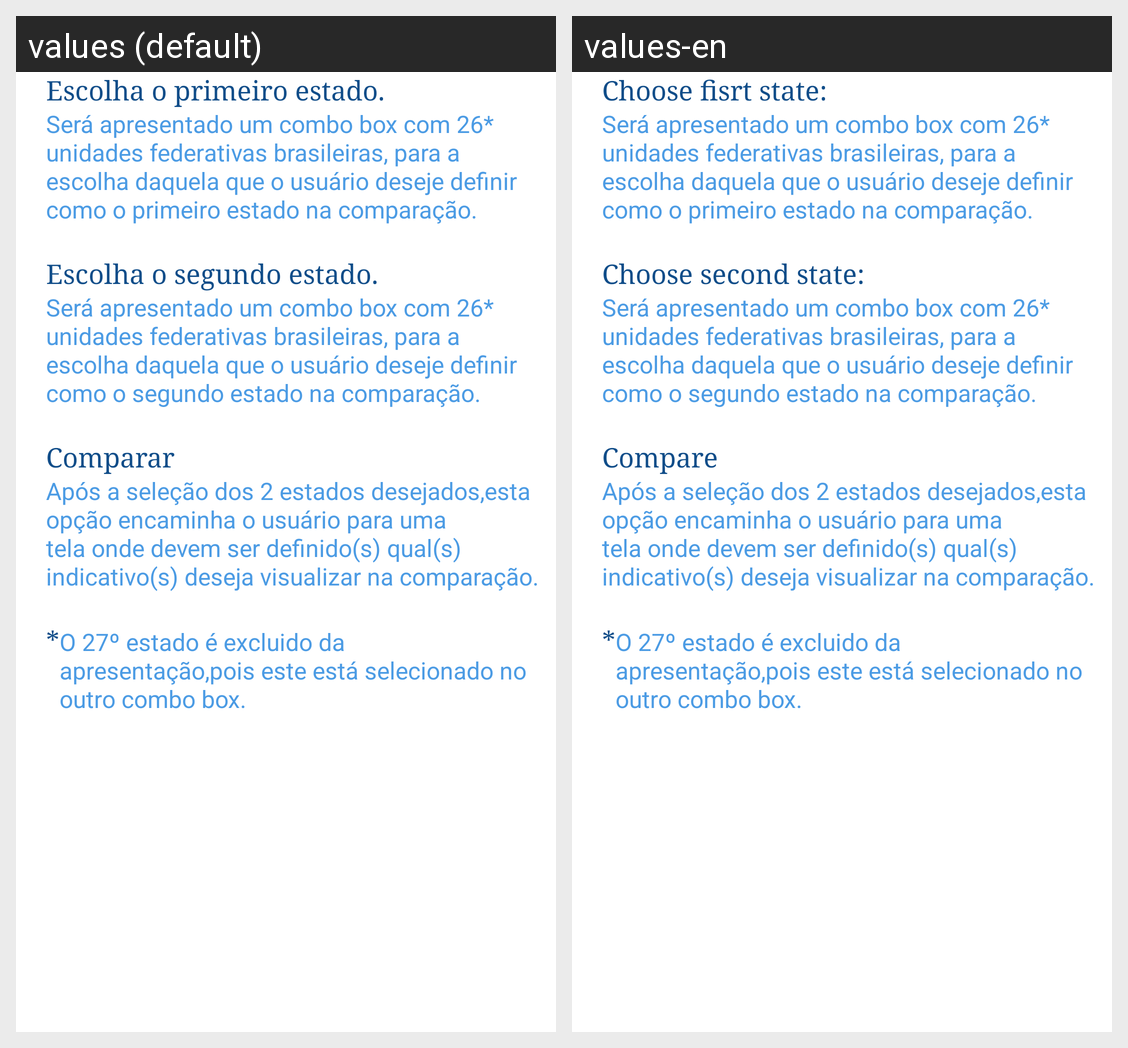

Locale-by-locale string values for the Android screen shown in this grid:
Android screen res/layout/activity_tela_sobre_consulta.xml rendered under 2 locales, left to right: values (default), values-en. Device: Nexus 5 (rendered at 1080×1920; each locale shown at half size, 540×960, under a caption strip naming it); theme AppTheme.
Strings drawn on this screen, with the default value and each locale's value (text and hints the layout hard-codes, and strings that could not be matched under every locale, appear in the picture but are not listed):

title_consultar_estado1
  values: Escolha o primeiro estado.
  values-en: Choose fisrt state:

informacao_consultar_estado1
  values: Será apresentado um combo box com 26* unidades federativas brasileiras, para a escolha daquela que o usuário deseje definir como o primeiro estado na comparação.
  values-en: Será apresentado um combo box com 26* unidades federativas brasileiras, para a escolha daquela que o usuário deseje definir como o primeiro estado na comparação.

title_consultar_estado2
  values: Escolha o segundo estado.
  values-en: Choose second state:

informacao_consultar_estado2
  values: Será apresentado um combo box com 26* unidades federativas brasileiras, para a escolha daquela que o usuário deseje definir como o segundo estado na comparação.
  values-en: Será apresentado um combo box com 26* unidades federativas brasileiras, para a escolha daquela que o usuário deseje definir como o segundo estado na comparação.

title_botao_comparar
  values: Comparar
  values-en: Compare

informacao_botao_comparar
  values: Após a seleção dos 2 estados desejados,esta opção encaminha o usuário para uma tela onde devem ser definido(s) qual(s) indicativo(s) deseja visualizar na comparação.
  values-en: Após a seleção dos 2 estados desejados,esta opção encaminha o usuário para uma tela onde devem ser definido(s) qual(s) indicativo(s) deseja visualizar na comparação.

title_ast_adicional
  values: *
  values-en: *

informacao_ast_adicional
  values: O 27º estado é excluido da apresentação,pois este está selecionado no outro combo box.
  values-en: O 27º estado é excluido da apresentação,pois este está selecionado no outro combo box.
